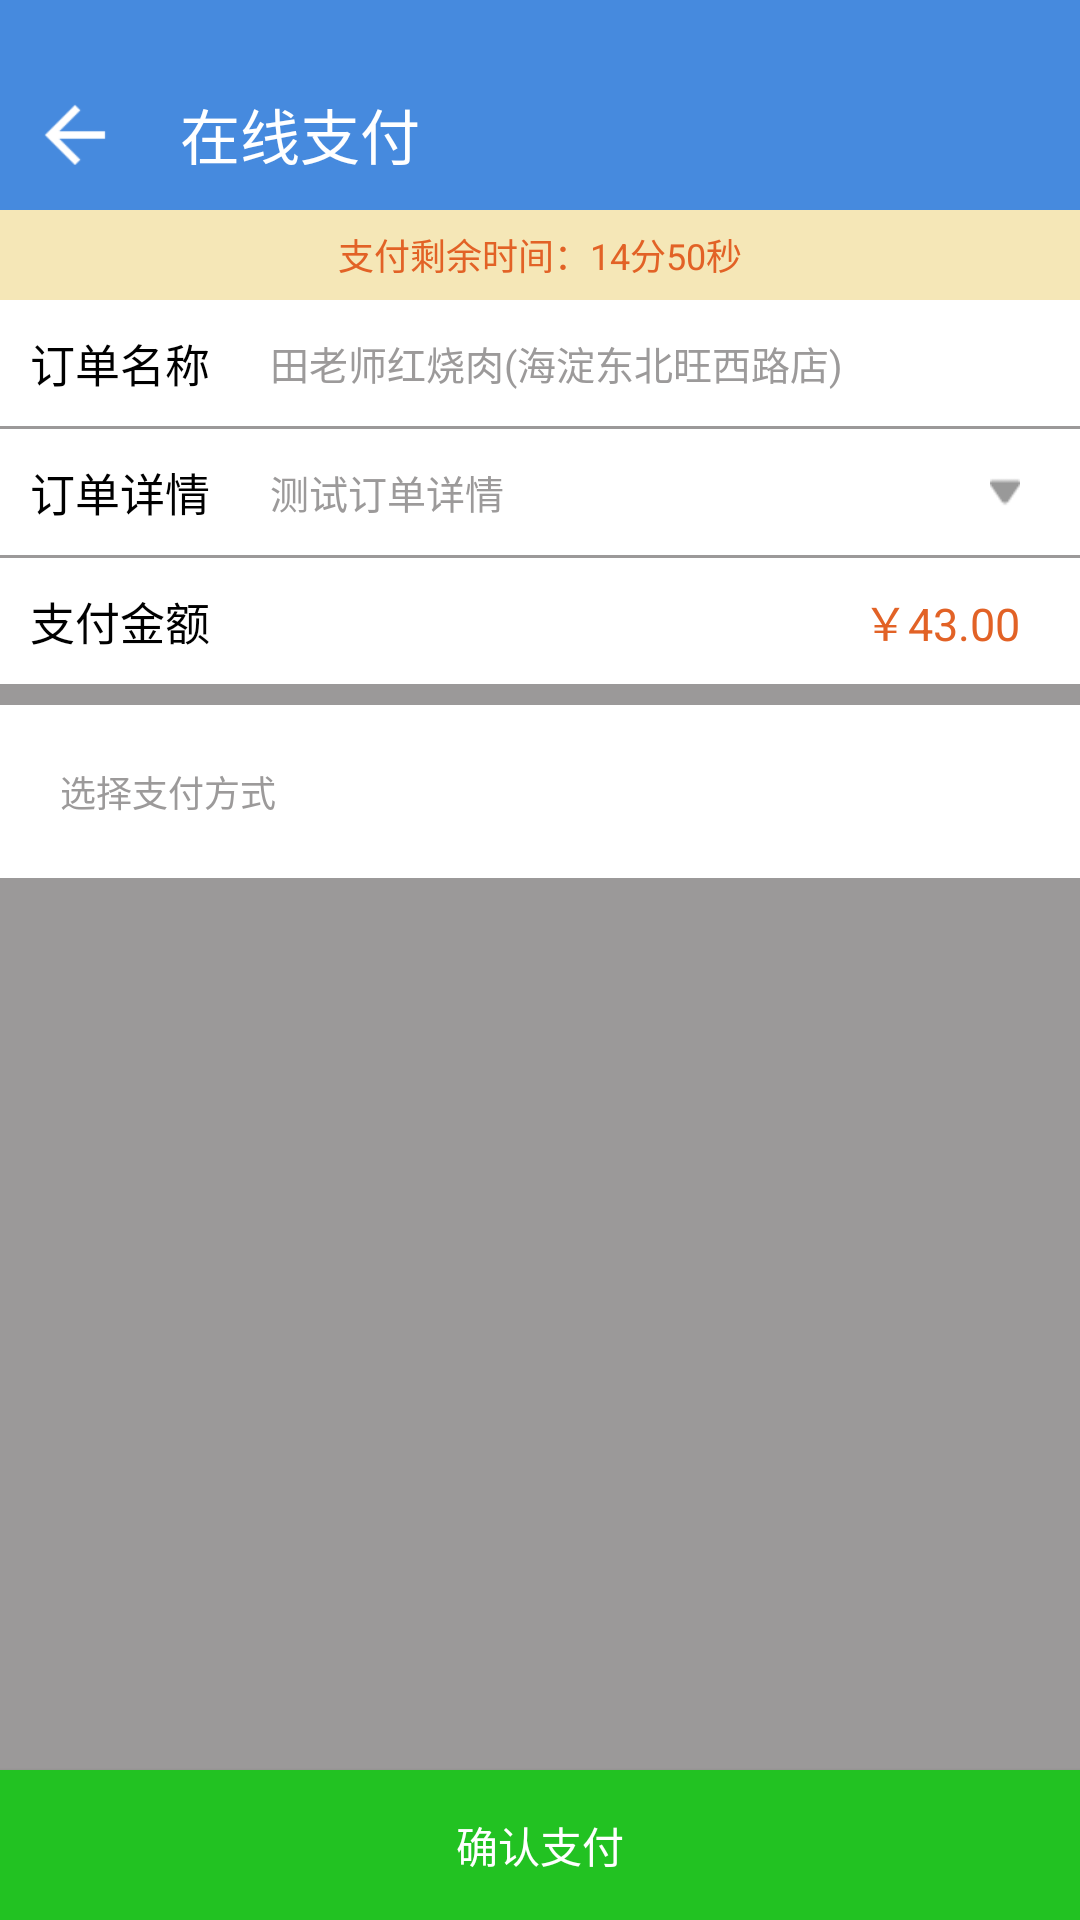

Android layout source for this screen:
<!-- AndroidManifest.xml: activity theme ActivityTheme -->
<!-- res/layout/activity_online_pay.xml -->
<?xml version="1.0" encoding="utf-8"?>
<LinearLayout xmlns:android="http://schemas.android.com/apk/res/android"
    android:layout_width="match_parent"
    android:layout_height="match_parent"
    android:background="#fff"
    android:orientation="vertical">

    <LinearLayout
        android:layout_width="match_parent"
        android:layout_height="70dp"
        android:background="#468ade"
        android:paddingBottom="15dp"
        android:paddingTop="30dp">

        <ImageButton
            android:id="@+id/ib_back"
            android:layout_width="30dp"
            android:layout_height="30dp"
            android:layout_marginLeft="10dp"
            android:background="@drawable/abc_ic_ab_back_mtrl_am_alpha" />

        <TextView
            android:layout_width="match_parent"
            android:layout_height="match_parent"
            android:layout_marginLeft="20dp"
            android:text="在线支付"
            android:textColor="#fff"
            android:textSize="20sp" />
    </LinearLayout>

    <TextView
        android:id="@+id/tv_residualTime"
        android:layout_width="match_parent"
        android:layout_height="30dp"
        android:background="#f5e7b7"
        android:gravity="center"
        android:text="支付剩余时间：14分50秒"
        android:textColor="#e26226"
        android:textSize="12sp" />

    <ScrollView
        android:layout_width="match_parent"
        android:layout_height="0dp"
        android:layout_weight="1"
        android:background="#fd9b9999">

        <LinearLayout
            android:layout_width="match_parent"
            android:layout_height="wrap_content"
            android:background="#fff"
            android:orientation="vertical">

            <LinearLayout
                android:layout_width="match_parent"
                android:layout_height="wrap_content"
                android:gravity="center_vertical">

                <TextView
                    android:layout_width="70dp"
                    android:layout_height="wrap_content"
                    android:layout_margin="10dp"
                    android:text="订单名称"
                    android:textColor="#000"
                    android:textSize="15sp" />

                <TextView
                    android:id="@+id/tv_order_name"
                    android:layout_width="match_parent"
                    android:layout_height="wrap_content"
                    android:ellipsize="end"
                    android:maxLines="1"
                    android:text="田老师红烧肉(海淀东北旺西路店)"
                    android:textColor="#fd9b9999"
                    android:textSize="13sp" />
            </LinearLayout>

            <View
                android:layout_width="match_parent"
                android:layout_height="1dp"
                android:background="#fd9b9999" />

            <RelativeLayout
                android:id="@+id/ll_order_toggle"
                android:layout_width="match_parent"
                android:layout_height="wrap_content">

                <TextView
                    android:id="@+id/tv"
                    android:layout_width="70dp"
                    android:layout_height="wrap_content"
                    android:layout_margin="10dp"
                    android:text="订单详情"
                    android:textColor="#000"
                    android:textSize="15sp" />

                <TextView
                    android:id="@+id/tv_order_detail"
                    android:layout_width="wrap_content"
                    android:layout_height="wrap_content"
                    android:layout_centerVertical="true"
                    android:layout_toLeftOf="@+id/iv_triangle"
                    android:layout_toRightOf="@+id/tv"
                    android:clickable="false"
                    android:ellipsize="end"
                    android:focusable="false"
                    android:maxLines="1"
                    android:text="测试订单详情"
                    android:textColor="#fd9b9999"
                    android:textSize="13sp" />

                <ImageView
                    android:id="@+id/iv_triangle"
                    android:layout_width="10dp"
                    android:layout_height="10dp"
                    android:layout_alignParentRight="true"
                    android:layout_centerVertical="true"
                    android:layout_marginRight="20dp"
                    android:background="@drawable/grey_triangle_down_icon" />
            </RelativeLayout>

            <LinearLayout
                android:id="@+id/ll_order_detail"
                android:layout_width="match_parent"
                android:layout_height="wrap_content"
                android:orientation="vertical"
                android:visibility="gone">

                <TextView
                    android:id="@+id/tv_receipt_connect_info"
                    android:layout_width="match_parent"
                    android:layout_height="wrap_content"
                    android:layout_marginLeft="20dp"
                    android:text="黑马程序员 先生 185****7992"
                    android:textColor="#fd9b9999"
                    android:textSize="12sp" />

                <TextView
                    android:id="@+id/tv_receipt_address_info"
                    android:layout_width="match_parent"
                    android:layout_height="wrap_content"
                    android:layout_marginLeft="20dp"
                    android:text="中关村软件园东北旺西路8号"
                    android:textColor="#fd9b9999"
                    android:textSize="12sp" />

                <TextView
                    android:layout_width="match_parent"
                    android:layout_height="wrap_content"
                    android:layout_marginLeft="20dp"
                    android:text="-"
                    android:textColor="#fd9b9999"
                    android:textSize="12sp" />

                <LinearLayout
                    android:id="@+id/ll_goods"
                    android:layout_width="match_parent"
                    android:layout_height="wrap_content"
                    android:layout_marginLeft="20dp"
                    android:orientation="vertical"
                    android:paddingBottom="20dp">

                </LinearLayout>

            </LinearLayout>

            <View
                android:layout_width="match_parent"
                android:layout_height="1dp"
                android:background="#fd9b9999" />

            <RelativeLayout
                android:layout_width="match_parent"
                android:layout_height="wrap_content">

                <TextView
                    android:layout_width="100dp"
                    android:layout_height="wrap_content"
                    android:layout_margin="10dp"
                    android:text="支付金额"
                    android:textColor="#000"
                    android:textSize="15sp" />

                <TextView
                    android:id="@+id/tv_pay_money"
                    android:layout_width="wrap_content"
                    android:layout_height="wrap_content"
                    android:layout_alignParentRight="true"
                    android:layout_centerVertical="true"
                    android:layout_marginRight="20dp"
                    android:text="￥43.00"
                    android:textColor="#e26226"
                    android:textSize="15sp" />
            </RelativeLayout>

            <View
                android:layout_width="match_parent"
                android:layout_height="7dp"
                android:background="#fd9b9999" />

            <TextView
                android:layout_width="match_parent"
                android:layout_height="wrap_content"
                android:layout_margin="20dp"
                android:text="选择支付方式"
                android:textColor="#fd9b9999"
                android:textSize="12sp" />

            <LinearLayout
                android:id="@+id/ll_pay_type_container"
                android:layout_width="match_parent"
                android:layout_height="wrap_content"
                android:orientation="vertical">
                
                
            </LinearLayout>

        </LinearLayout>
    </ScrollView>

    <Button
        android:id="@+id/bt_confirm_pay"
        android:layout_width="match_parent"
        android:layout_height="50dp"
        android:background="#22c222"
        android:text="确认支付"
        android:textColor="#fff" />
</LinearLayout>
<!-- res/layout/item_online_pay.xml (included above) -->
<?xml version="1.0" encoding="utf-8"?>
<RelativeLayout xmlns:android="http://schemas.android.com/apk/res/android"
    xmlns:tools="http://schemas.android.com/tools"
    android:layout_width="match_parent"
    android:layout_height="wrap_content"
    >

    <ImageView
        android:id="@+id/iv_pay_logo"
        android:layout_width="30dp"
        android:layout_height="30dp"
        android:layout_centerVertical="true"
        android:layout_margin="20dp"
        android:background="@drawable/item_logo" />

    <TextView
        android:id="@+id/tv_pay_name"
        android:layout_width="wrap_content"
        android:layout_height="wrap_content"
        android:layout_centerVertical="true"
        android:layout_toRightOf="@+id/iv_pay_logo"
        android:text="支付宝" />

    <CheckBox
        android:id="@+id/cb_pay_selected"
        android:layout_width="30dp"
        android:layout_height="30dp"
        android:layout_alignParentRight="true"
        android:layout_centerVertical="true"
        android:button="@drawable/pay_checkbox_selector" />
</RelativeLayout>
<!-- resources referenced by this layout -->
<resources>
  <!-- drawable abc_ic_ab_back_mtrl_am_alpha: png bitmap (drawable-hdpi, 301 bytes) -->
  <!-- drawable grey_triangle_down_icon: png bitmap (drawable-hdpi, 206 bytes) -->
  <!-- drawable item_logo: png bitmap (drawable-hdpi, 3172 bytes) -->
  <!-- drawable pay_checkbox_selector (drawable) -->
  <?xml version="1.0" encoding="utf-8"?>
  <selector xmlns:android="http://schemas.android.com/apk/res/android">
      <item android:drawable="@drawable/pay_method_check_on" android:state_checked="true" />
      <item android:drawable="@drawable/pay_method_check_off" />
  </selector>
  <style name="ActivityTheme" parent="Theme.AppCompat.Light.NoActionBar">
  
          <item name="colorPrimaryDark">@color/colorPrimaryDark</item>
  
  
      </style>
  <!-- drawable pay_method_check_on: png bitmap (drawable-hdpi, 682 bytes) -->
  <!-- drawable pay_method_check_off: png bitmap (drawable-hdpi, 766 bytes) -->
  <color name="colorPrimaryDark">#3190E8</color>
</resources>
